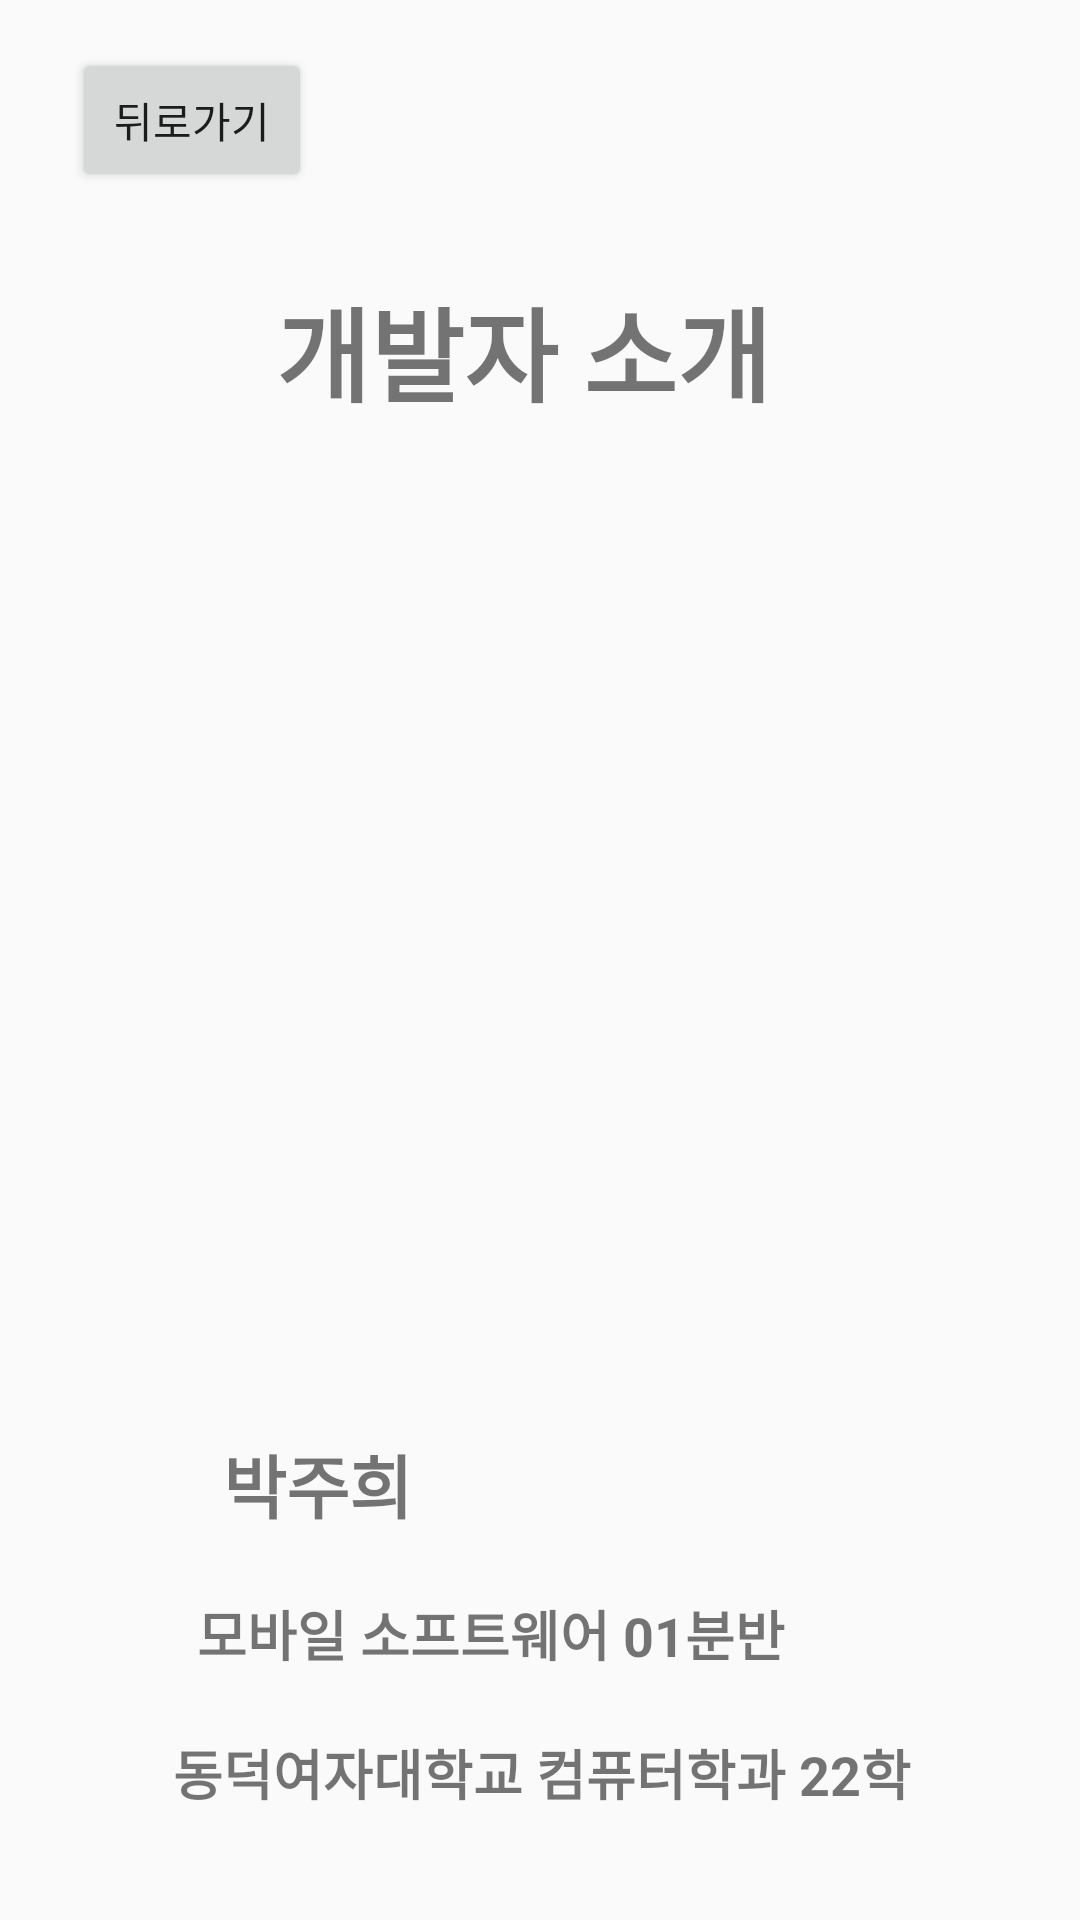

Reconstruct the res/layout file that produces this screen, plus the resources it refers to.
<!-- AndroidManifest.xml: application theme Theme.FinalReport_01_20220765 -->
<!-- res/layout/activity_info.xml -->
<?xml version="1.0" encoding="utf-8"?>
<androidx.constraintlayout.widget.ConstraintLayout xmlns:android="http://schemas.android.com/apk/res/android"
    xmlns:app="http://schemas.android.com/apk/res-auto"
    xmlns:tools="http://schemas.android.com/tools"
    android:layout_width="match_parent"
    android:layout_height="match_parent">

    <TextView
        android:id="@+id/textView2"
        android:layout_width="wrap_content"
        android:layout_height="wrap_content"
        android:layout_marginTop="92dp"
        android:text="개발자 소개"
        android:textSize="34sp"
        android:textStyle="bold"
        app:layout_constraintEnd_toEndOf="parent"
        app:layout_constraintHorizontal_bias="0.471"
        app:layout_constraintStart_toStartOf="parent"
        app:layout_constraintTop_toTopOf="parent" />

    <ImageView
        android:id="@+id/imageView"
        android:layout_width="256dp"
        android:layout_height="256dp"
        android:layout_marginTop="48dp"
        android:adjustViewBounds="true"
        app:layout_constraintEnd_toEndOf="parent"
        app:layout_constraintHorizontal_bias="0.496"
        app:layout_constraintStart_toStartOf="parent"
        app:layout_constraintTop_toBottomOf="@+id/textView2"
        app:srcCompat="@drawable/dev" />

    <TextView
        android:id="@+id/textView6"
        android:layout_width="wrap_content"
        android:layout_height="wrap_content"
        android:layout_marginTop="32dp"
        android:text="박주희"
        android:textSize="23sp"
        android:textStyle="bold"
        app:layout_constraintEnd_toEndOf="parent"
        app:layout_constraintHorizontal_bias="0.25"
        app:layout_constraintStart_toStartOf="parent"
        app:layout_constraintTop_toBottomOf="@+id/imageView" />

    <TextView
        android:id="@+id/textView7"
        android:layout_width="260dp"
        android:layout_height="25dp"
        android:layout_marginTop="20dp"
        android:text="동덕여자대학교 컴퓨터학과 22학번"
        android:textSize="18sp"
        android:textStyle="bold"
        app:layout_constraintEnd_toEndOf="parent"
        app:layout_constraintHorizontal_bias="0.576"
        app:layout_constraintStart_toStartOf="parent"
        app:layout_constraintTop_toBottomOf="@+id/textView13" />

    <TextView
        android:id="@+id/textView13"
        android:layout_width="wrap_content"
        android:layout_height="wrap_content"
        android:layout_marginTop="20dp"
        android:text="모바일 소프트웨어 01분반"
        android:textSize="18sp"
        android:textStyle="bold"
        app:layout_constraintEnd_toEndOf="parent"
        app:layout_constraintHorizontal_bias="0.4"
        app:layout_constraintStart_toStartOf="parent"
        app:layout_constraintTop_toBottomOf="@+id/textView6" />

    <Button
        android:id="@+id/backBtn"
        android:layout_width="80dp"
        android:layout_height="wrap_content"
        android:layout_marginStart="24dp"
        android:layout_marginTop="16dp"
        android:text="뒤로가기"
        app:layout_constraintStart_toStartOf="parent"
        app:layout_constraintTop_toTopOf="parent" />
</androidx.constraintlayout.widget.ConstraintLayout>
<!-- resources referenced by this layout -->
<resources>
  <style name="Theme.FinalReport_01_20220765" parent="Base.Theme.FinalReport_01_20220765" />
  <style name="Base.Theme.FinalReport_01_20220765" parent="Theme.AppCompat.Light.DarkActionBar">
          
          
      </style>
</resources>
